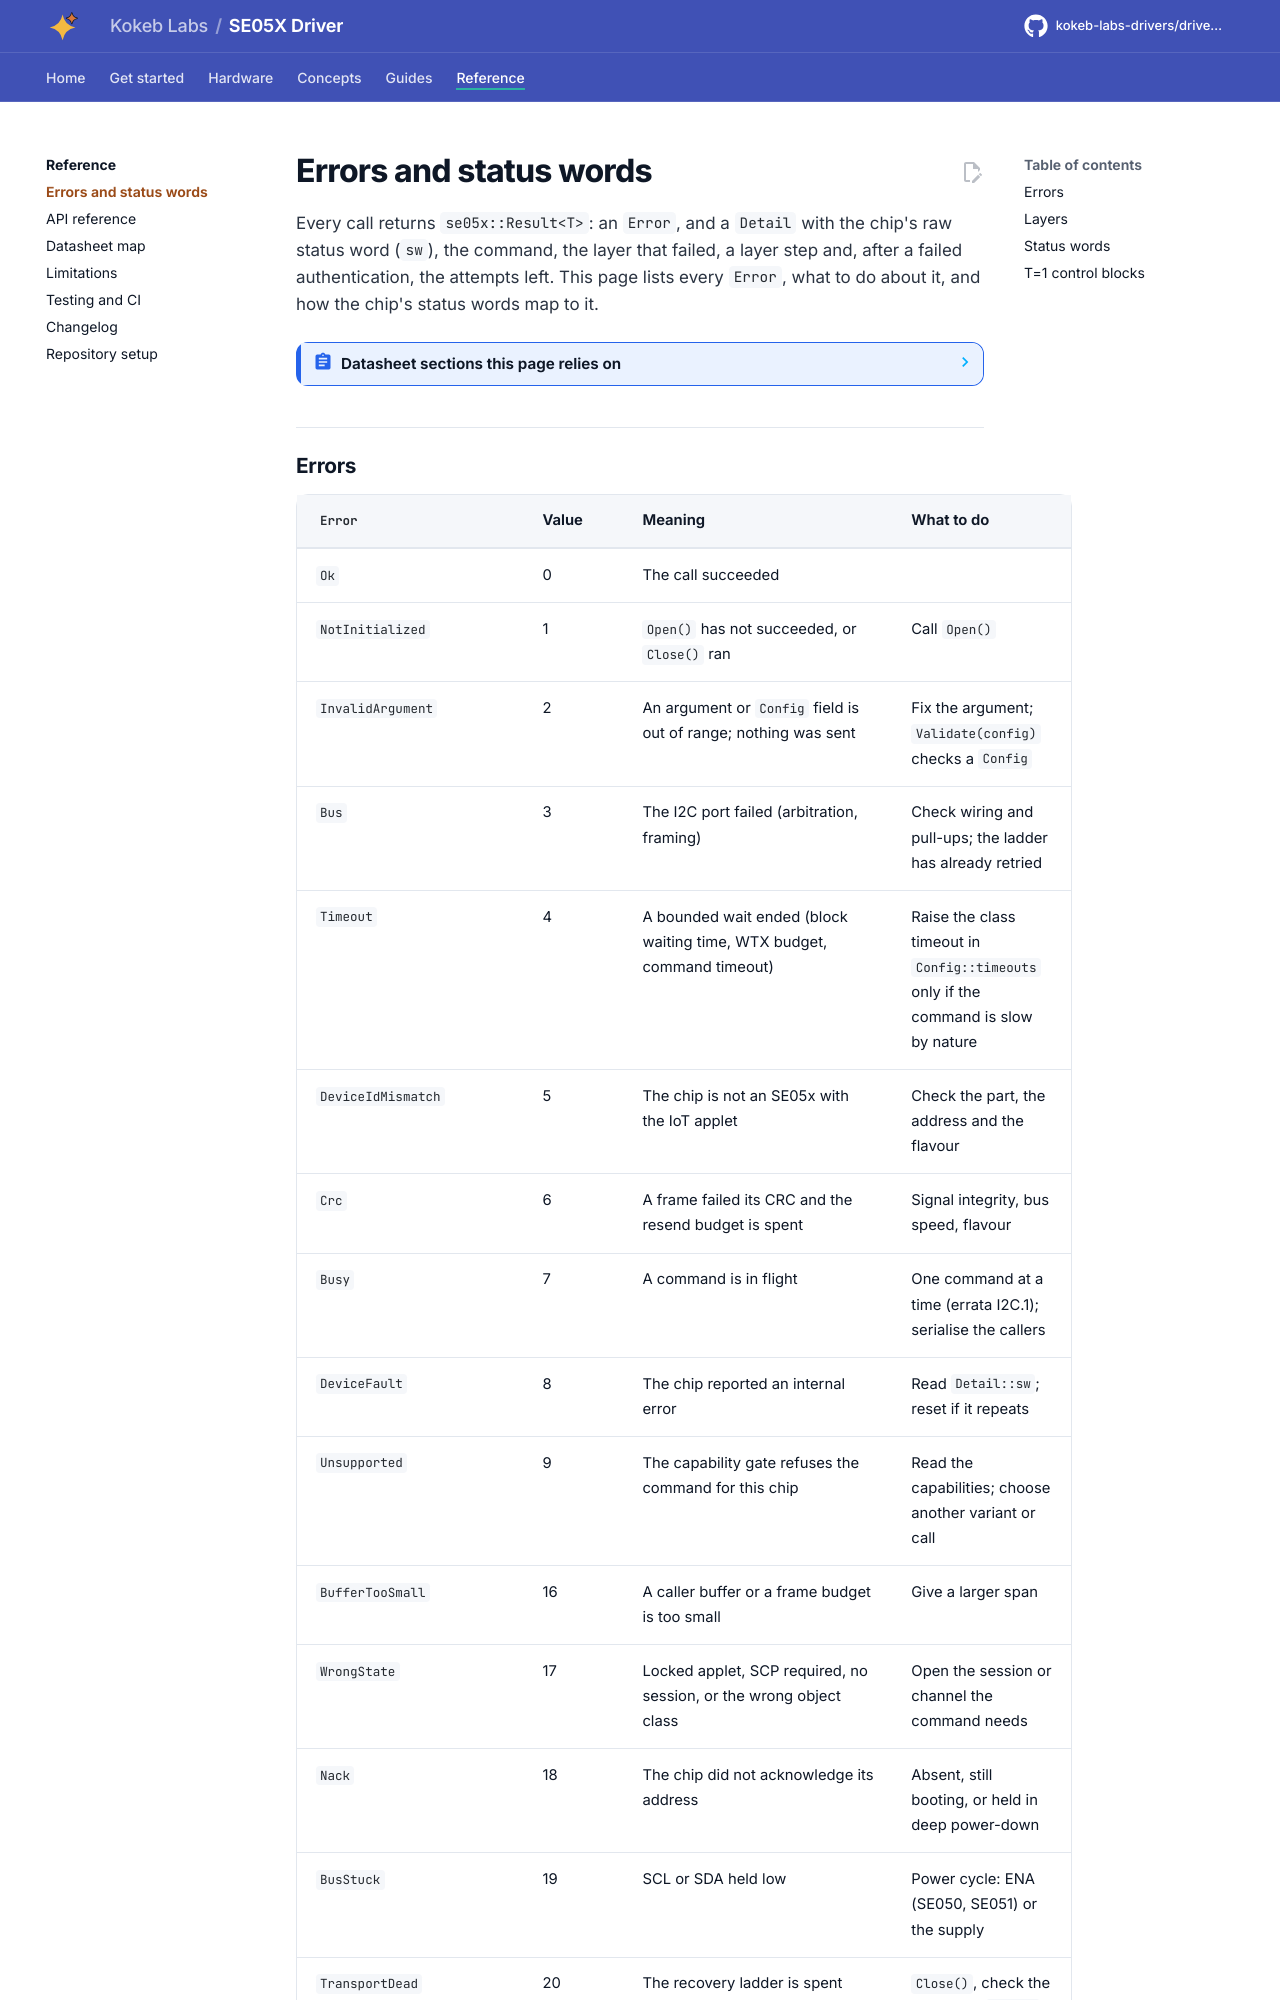

repository: kokeb-labs-drivers/driver-se05x · page: v0.1.0-rc.2/status-words/index.html · generator: mkdocs

# Errors and status words

Every call returns `se05x::Result<T>`: an `Error`, and a `Detail` with the chip's raw status word (`sw`), the command,
the layer that failed, a layer step and, after a failed authentication, the attempts left. This page lists every
`Error`, what to do about it, and how the chip's status words map to it.

<!-- generated: datasheet-refs -->
??? abstract "Datasheet sections this page relies on"

    - APP.1 attestation over 1024 bytes, APP.2 CloseSession without a session: NXP SE050_Erratasheet Rev. 1.0, 3.5, 3.6, p. 9
    - NXP flavour S-blocks: NXP UM11225 Rev. 1.2, Table 9, p. 7
    - Status words and APDU encoding: NXP AN12543 Rev. 4.5, Table 21 and the APDU encoding rules, p. 49
    - APDU throughput limit on the SE052F: NXP AN13904 Rev. 1.0, APDU throughput limit, p. 28
    - APDU throughput limit, SW 0x66A6: NXP AN13030 Rev. 2.7, 2.12 and 10.16.6, p. 10

    All of them, with the driver API for each: [Datasheet map](datasheet.md).
<!-- /generated -->
